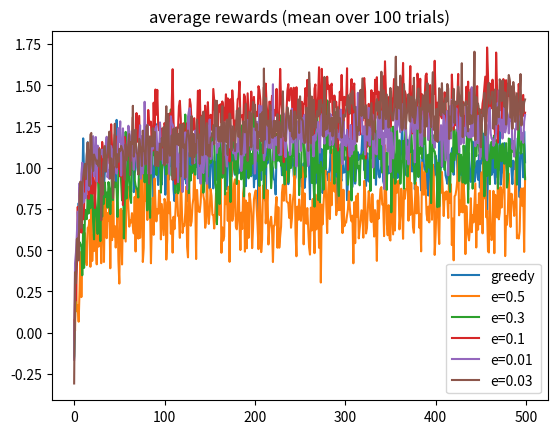

Reproduce this figure in Python.
#!/usr/bin/env python3
"""
FILL in the description of the script
"""
from __future__ import print_function
from collections import defaultdict
import argparse
import matplotlib.pyplot as plt
import numpy as np


def random_argmax(array):
    return np.random.choice(np.flatnonzero(array == array.max()))


class GreedyPlayer(object):
    def _pick(self, estimates):
        return random_argmax(estimates)

    def play(self, bandits, turns):
        """
        Plays for given number of turns and return reward history.
        """
        rewards = []
        self.estimates = np.zeros(len(bandits))
        self.chosen = np.zeros(len(bandits))

        for i in range(turns):
            optimal = self._pick(self.estimates)
            reward = bandits[optimal].sample()
            self.estimates[optimal] = ((self.estimates[optimal] * self.chosen[optimal])+ reward) / (self.chosen[optimal] +1)
            self.chosen[optimal] += 1

            rewards.append(reward)
        return rewards


class EpsilonPlayer(GreedyPlayer):
    """
    Implement a play that explores epsilon portion of picks.
    """
    def __init__(self, epsilon):
        self.epsilon = epsilon

    def play(self, bandits, turns):
        self.i = np.zeros(turns)
        self.chosen = np.zeros(len(bandits))
        self.estimates = np.zeros(len(bandits))
        rewards = []

        for t in range(turns):
            if np.random.random() < 1 - self.epsilon:
                self.i[t] = random_argmax(self.estimates)
            else:
                self.i[t] = np.random.choice(len(bandits))

            optimal = int(self.i[t])
            reward = bandits[optimal].sample()

            self.estimates[optimal] = ((self.estimates[optimal] * self.chosen[optimal]) + reward) / (self.chosen[optimal] + 1)
            self.chosen[optimal] += 1

            rewards.append(reward)
        return rewards


class GaussianBandit(object):
    def __init__(self, mu, std):
        self.mu = mu
        self.std = std

    def sample(self):
        return np.random.normal(self.mu, self.std)


def parse_args(*argument_array):
    parser = argparse.ArgumentParser()
    parser.add_argument('--n-bandits', type=int, default=10)
    parser.add_argument('--trials', type=int, default=100)
    parser.add_argument('--play-length', type=int, default=500)
    args = parser.parse_args(*argument_array)
    return args


def main(args):
    name_player_tuples = [('greedy', GreedyPlayer()),
                          ('e=0.5', EpsilonPlayer(0.5)),
                          ('e=0.3', EpsilonPlayer(0.3)),
                          ('e=0.1', EpsilonPlayer(0.1)),
                          ('e=0.01', EpsilonPlayer(0.01)),
                          ('e=0.03', EpsilonPlayer(0.03))]
    _all = defaultdict(list)
    for trial in range(args.trials):
        one_trial_rewards = rewards(name_player_tuples, args.n_bandits,
                                    args.play_length)
        for name, reward_hist in one_trial_rewards.items():
            _all[name].append(reward_hist)

    for name, player in name_player_tuples:
        average_rewards = np.array(_all[name]).mean(axis=0)
        plt.plot(range(args.play_length), average_rewards, label=name)
    plt.legend()
    plt.title('average rewards (mean over {} trials)'.format(args.trials))
    plt.show()


def rewards(name_player_tuples, n_bandits, play_length):
    bandits = [GaussianBandit(np.random.normal(0, 1), 1)
               for _ in range(n_bandits)]
    rtn = dict()
    for name, player in name_player_tuples:
        reward_history = player.play(bandits, play_length)
        rtn[name] = reward_history
    return rtn


if __name__ == '__main__':
    args = parse_args()
    main(args)
